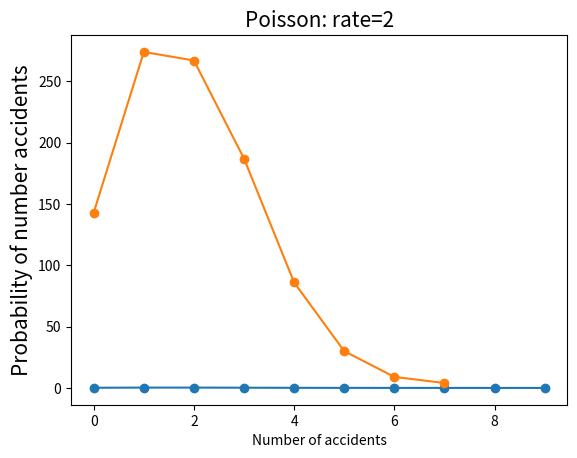

Reproduce this figure in Python.
#!/usr/bin/python3
# -*- coding: utf-8 -*-

# Poisson Distribution (泊松分布)

import numpy as np  
from scipy import stats  
import matplotlib.pyplot as plt  

def testPmf():
    """
    泊松分布的例子：已知某路口发生事故的比率是每天2次，那么在此处一天内发生n次事故的概率是多少？ 
    """
    
    # 发生事故的均值
    rate = 2
    # 该天发生0 - 10的事故的概率
    # 泊松分布的输出是一个数列，包含了发生0次、1次、2次，直到10次事故的概率。
    k = np.arange(0, 10)
    y = stats.poisson.pmf(k=k, mu=rate)

    plt.plot(k, y, 'o-')  
    plt.title('Poisson: rate=%i' % (rate), fontsize=15)  
    plt.xlabel('Number of accidents')  
    plt.ylabel('Probability of number accidents', fontsize=15)  
    plt.show()  

def testRvs():
    """
    模拟1000个服从泊松分布的随机变量 
    """

    rate = 2
    poissonsim = stats.poisson.rvs(mu=rate, loc=0, size=1000)
    
    d = {}
    for i in poissonsim:
        d[i] = d.get(i, 0) + 1

    for x, y in d.items():
        print("Count(%d) = %d" % (x, y))

    print("np.mean(poissonsim): %g" % np.mean(poissonsim))
    print("np.std(poissonsim): %g" % np.std(poissonsim, ddof=1))

    xs, ys = zip(*sorted(d.items()))

    plt.plot(xs, ys, 'o-')  
    plt.title('Poisson: rate=%i' % (rate), fontsize=15)  
    plt.xlabel('Number of accidents')  
    plt.ylabel('Probability of number accidents', fontsize=15)  
    plt.show()  


if __name__ == "__main__":
    testPmf()
    testRvs()
